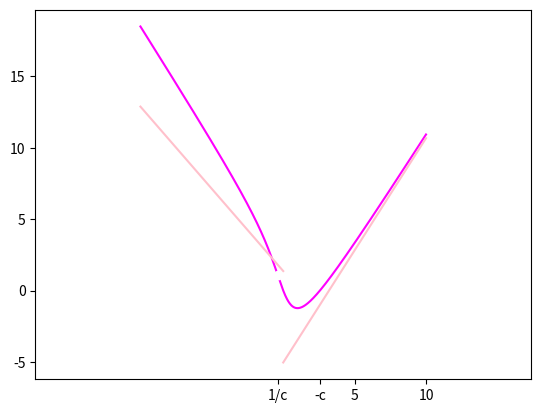

This chart was generated by the following Python code:
import numpy as np
import matplotlib.pyplot as plt
import scipy.special as sc

c = -(1 + np.pi/2)

def f(x, c):
	return (x + c)*np.arctan(x)

x = np.linspace(-10, 10, 999)


fig=plt.figure
fig, ax = plt.subplots()

plt.plot(x,f(x,c),color='magenta')

#ASINTOTAS OBLICUAS

plt.plot([0,10],[-(np.pi**2)/4+c,5*np.pi-(np.pi**2)/4+c], color='pink')
plt.plot([0,-10],[(1/4)*(-4+2*np.pi**2)+c,5*np.pi*(1/4)*(-4+2*np.pi**2)/4+c], color='pink')
plt.axis('equal') #para poner los ejes iguales 

plt.plot(1/c,f(1/c,c), 'wo') # punto de inflexion

#LABELS EN EL EJE HORIZONTAL
ax.set_xticks([-c, 1/c,5,10])
ax.set_xticklabels(['-c', '1/c', '5', '10'])
plt.show()
